pico-8 play session: no input (idle)

[t = 1 s] idle ~1s (no d-pad/buttons)
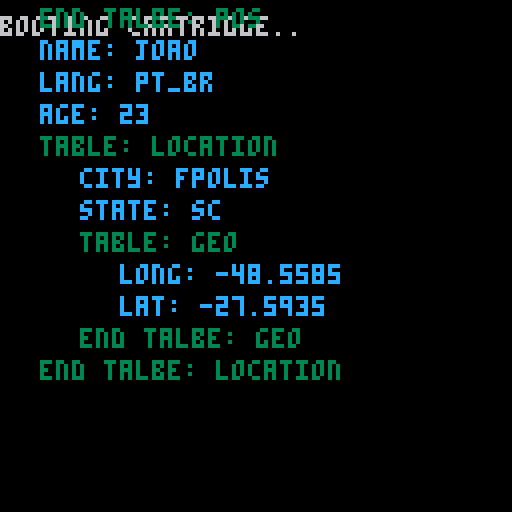

pico-8 cartridge
version 42
__lua__
function inc_y(y)
	return y + 8
end

function tab(lvl)
	return lvl * 10
end

function print_table(obj, y, lvl)	
	for key, value in pairs(obj) do
		if type(value) == "table" then
			print("table: " .. key, tab(lvl), y, 3)
			y = inc_y(y)
			y = print_table(value, y, lvl + 1)
			print("end talbe: " .. key, tab(lvl), y, 3)
			y = inc_y(y)
		else
			print(key .. ": " .. tostr(value), tab(lvl), y, 12)
			y = inc_y(y)
		end
	end
	return y
end

player = {}
player.age = "23"
player.pos = {x = 0, y = 127}
player.alive = true
player.name = "joao"
player.location = {
	city = "fpolis",
	state = "sc",
	geo = {
		long = -48.558540,
		lat = -27.593500
	}
}
player.lang = "pt_br"

local y = 10
local lvl = 1 --level

print_table(player, y, lvl)
print(" ")
print(" ")
print(" ")
__gfx__
00000000000000000000000000000000000000000000000000000000000000000000000000000000000000000000000000000000000000000000000000000000
00000000000000000000000000000000000000000000000000000000000000000000000000000000000000000000000000000000000000000000000000000000
00700700000000000000000000000000000000000000000000000000000000000000000000000000000000000000000000000000000000000000000000000000
00077000000000000000000000000000000000000000000000000000000000000000000000000000000000000000000000000000000000000000000000000000
00077000000000000000000000000000000000000000000000000000000000000000000000000000000000000000000000000000000000000000000000000000
00700700000000000000000000000000000000000000000000000000000000000000000000000000000000000000000000000000000000000000000000000000
